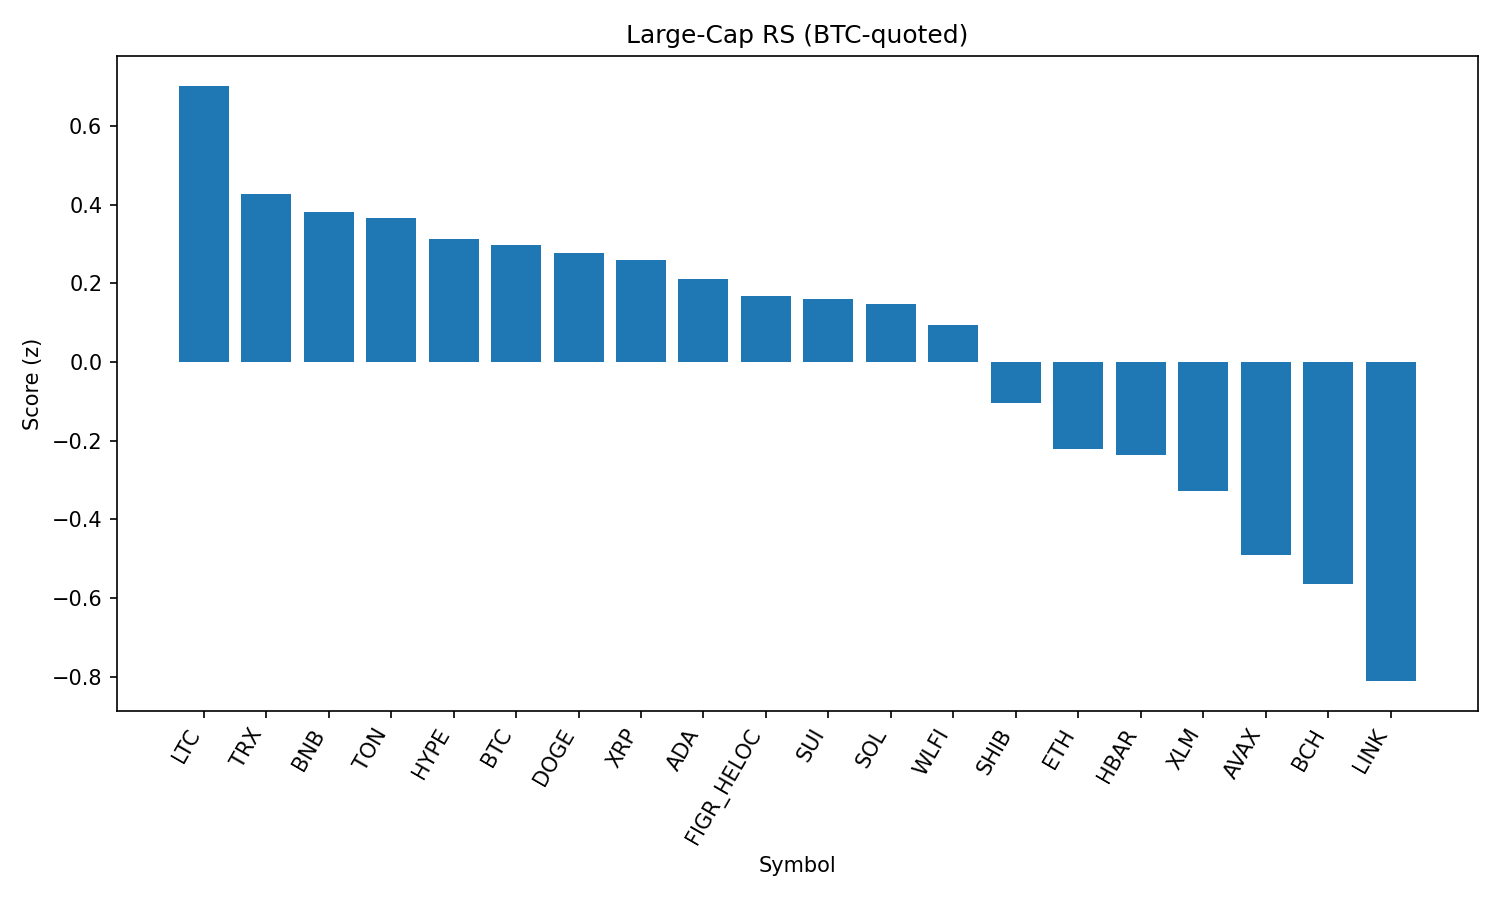

The table this chart was drawn from, first rows:
rank, name, symbol, price_btc, price_usd, pct_1h_btc, pct_24h_btc, pct_7d_btc, market_cap_rank, market_cap_usd, volume_usd, score
1, Litecoin, LTC, 0.001025, 114, 0.1784, 1.733, 0.245, 28, 8698082614, 301724667, 0.7022
2, TRON, TRX, 2.95e-06, 0.3282, 0.2773, -1.365, -6.129, 10, 31085431304, 2037653774, 0.4277
3, BNB, BNB, 0.007833, 870.7, 0.05272, 1.027, -0.8468, 5, 121222222677, 962539072, 0.3817
4, Toncoin, TON, 2.779e-05, 3.09, 0.1232, 0.4415, -3.424, 30, 7936398559, 98102509, 0.366
5, Hyperliquid, HYPE, 0.0004245, 47.19, -0.07568, 1.021, 3.507, 16, 12783603510, 181488378, 0.3116
6, Bitcoin, BTC, 1.0, 111140, 0.0, 0.0, 0.0, 1, 2214711734138, 21915611078, 0.2983
7, Dogecoin, DOGE, 1.96e-06, 0.2177, 0.021, 1.18, -2.299, 9, 32857273550, 969608868, 0.2768
8, XRP, XRP, 2.55e-05, 2.83, 0.02767, 0.5285, -2.015, 3, 169032013318, 1708938271, 0.2585
9, Cardano, ADA, 7.46e-06, 0.8294, -5.3995130252144764e-05, 0.6322, -2.035, 11, 30258350372, 882144478, 0.21
10, Figure Heloc, FIGR_HELOC, 9.04e-06, 1.0, 0.0, -0.3875, -1.238, 18, 12245407396, 18860, 0.1666
11, Sui, SUI, 3.049e-05, 3.39, -0.0726, 0.7084, 0.01267, 19, 12101260007, 451357736, 0.1598
12, Solana, SOL, 0.001832, 203.7, 0.003599, -0.0555, -2.807, 6, 110365420736, 3048838939, 0.1488
13, World Liberty Financial, WLFI, 2.14e-06, 0.2383, -0.9572, 23.24, 0.0, 33, 6535278045, 1325148564, 0.09531
14, Shiba Inu, SHIB, 1.1127e-10, 1.237e-05, -0.149, 0.4191, -2.602, 31, 7288161293, 105874407, -0.1051
15, Ethereum, ETH, 0.03868, 4300, -0.1515, -0.2777, -5.537, 2, 519528630066, 15086309173, -0.2213
16, Hedera, HBAR, 1.98e-06, 0.2199, -0.2314, 1.565, -4.1, 25, 9321732304, 103066362, -0.2364
17, Stellar, XLM, 3.22e-06, 0.3579, -0.2484, -0.08704, -2.713, 22, 11372480812, 92983455, -0.3281
18, Avalanche, AVAX, 0.0002211, 24.58, -0.4473, 1.485, -0.2738, 23, 10377391409, 289062407, -0.4892
19, Bitcoin Cash, BCH, 0.005388, 598.9, -0.4747, -2.641, 6.413, 20, 11928832662, 387883391, -0.5633
20, Chainlink, LINK, 0.0002009, 22.33, -0.4086, 0.2966, -8.217, 13, 15158065924, 489963748, -0.8109
21, Cronos, CRO, 2.37e-06, 0.263, -0.3706, -2.613, -12.44, 26, 8846123970, 56351464, -1.11
